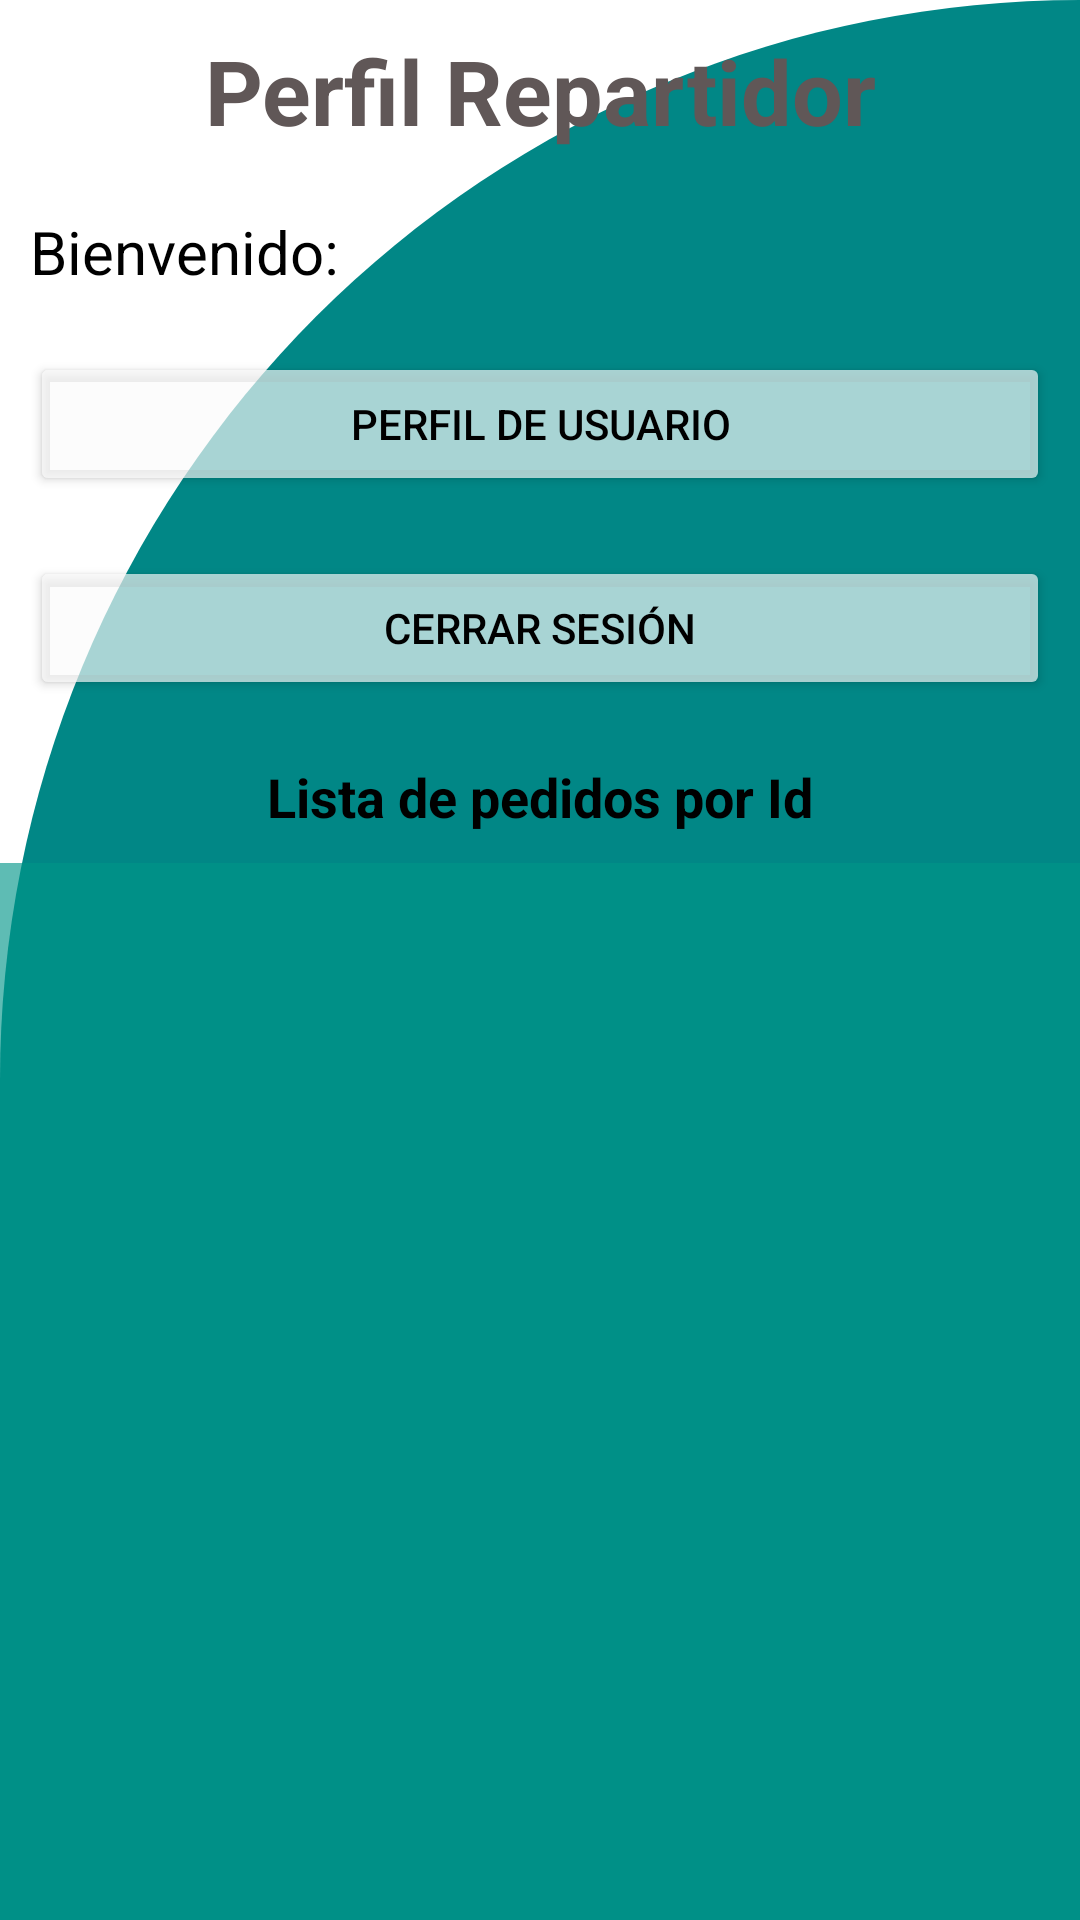

This screen was rendered from an Android layout file. Write that file and the resources it references.
<!-- AndroidManifest.xml: application theme Theme.ProyectoFinalPM1 -->
<!-- res/layout/activity_repartidor.xml -->
<?xml version="1.0" encoding="utf-8"?>
<LinearLayout xmlns:android="http://schemas.android.com/apk/res/android"
    xmlns:app="http://schemas.android.com/apk/res-auto"
    xmlns:tools="http://schemas.android.com/tools"
    android:layout_width="match_parent"
    android:layout_height="match_parent"
    android:orientation="vertical"
    android:background="@drawable/cut_card_backround"
    tools:context=".ActivityRepartidor.ActivityRepartidor">

    <TextView
        android:id="@+id/textView4"
        android:layout_width="match_parent"
        android:layout_height="wrap_content"
        android:layout_margin="10dp"
        android:text="Perfil Repartidor"
        android:textAlignment="center"
        android:textColor="#605757"
        android:textColorHint="@android:color/black"
        android:textSize="30sp"
        android:textStyle="bold" />

    <TextView
        android:id="@+id/textViewRepar"
        android:layout_width="match_parent"
        android:layout_height="wrap_content"
        android:layout_margin="10dp"
        android:textColor="@android:color/black"
        android:textColorHint="@android:color/black"
        android:text="Bienvenido: "
        android:textSize="20sp" />

    <Button
        android:id="@+id/btnReparPerfil"
        android:layout_width="match_parent"
        android:layout_height="wrap_content"
        android:layout_margin="10dp"
        android:backgroundTint="#ABFBFBFB"
        android:text="Perfil de Usuario"
        android:textColor="#000000" />

    <Button
        android:id="@+id/btnReparCerrar"
        android:layout_width="match_parent"
        android:layout_height="wrap_content"
        android:layout_margin="10dp"
        android:backgroundTint="#ABFBFBFB"
        android:text="Cerrar Sesión"
        android:textColor="#000000" />

    <TextView
        android:id="@+id/tvRepListadoP"
        android:layout_width="match_parent"
        android:layout_height="wrap_content"
        android:layout_margin="10dp"
        android:text="Lista de pedidos por Id"
        android:textAlignment="center"
        android:textColor="@color/black"
        android:textSize="18dp"
        android:textStyle="bold" />

    <LinearLayout
        android:layout_width="match_parent"
        android:layout_height="450dp"
        android:background="#A1009688">

        <ListView
            android:id="@+id/listaPedidosNR"
            android:layout_width="match_parent"
            android:layout_height="match_parent" />
    </LinearLayout>

</LinearLayout>
<!-- resources referenced by this layout -->
<resources>
  <!-- drawable cut_card_backround (drawable) -->
  <?xml version="1.0" encoding="utf-8"?>
  <shape xmlns:android="http://schemas.android.com/apk/res/android">
  
      android:shape="rectangle">
  
      <solid android:color="@color/teal_700" />
  
      <corners
          android:topLeftRadius="400dp"
          android:topRightRadius="0dp"
          />
  
  </shape>
  <style name="Theme.ProyectoFinalPM1" parent="Theme.MaterialComponents.DayNight.DarkActionBar">
          
          <item name="colorPrimary">@color/purple_500</item>
          <item name="colorPrimaryVariant">@color/purple_700</item>
          <item name="colorOnPrimary">@color/white</item>
          
          <item name="colorSecondary">@color/teal_200</item>
          <item name="colorSecondaryVariant">@color/teal_700</item>
          <item name="colorOnSecondary">@color/black</item>
          
          <item name="android:statusBarColor" tools:targetApi="l">?attr/colorPrimaryVariant</item>
          
      </style>
  <!-- not gathered from this repository: default colours our renderer supplied (Android Studio template values) -->
  <color name="purple_500">#FF6200EE</color>
  <color name="purple_700">#FF3700B3</color>
  <color name="teal_200">#FF03DAC5</color>
  <color name="teal_700">#FF018786</color>
  <color name="black">#FF000000</color>
  <color name="white">#FFFFFFFF</color>
</resources>
